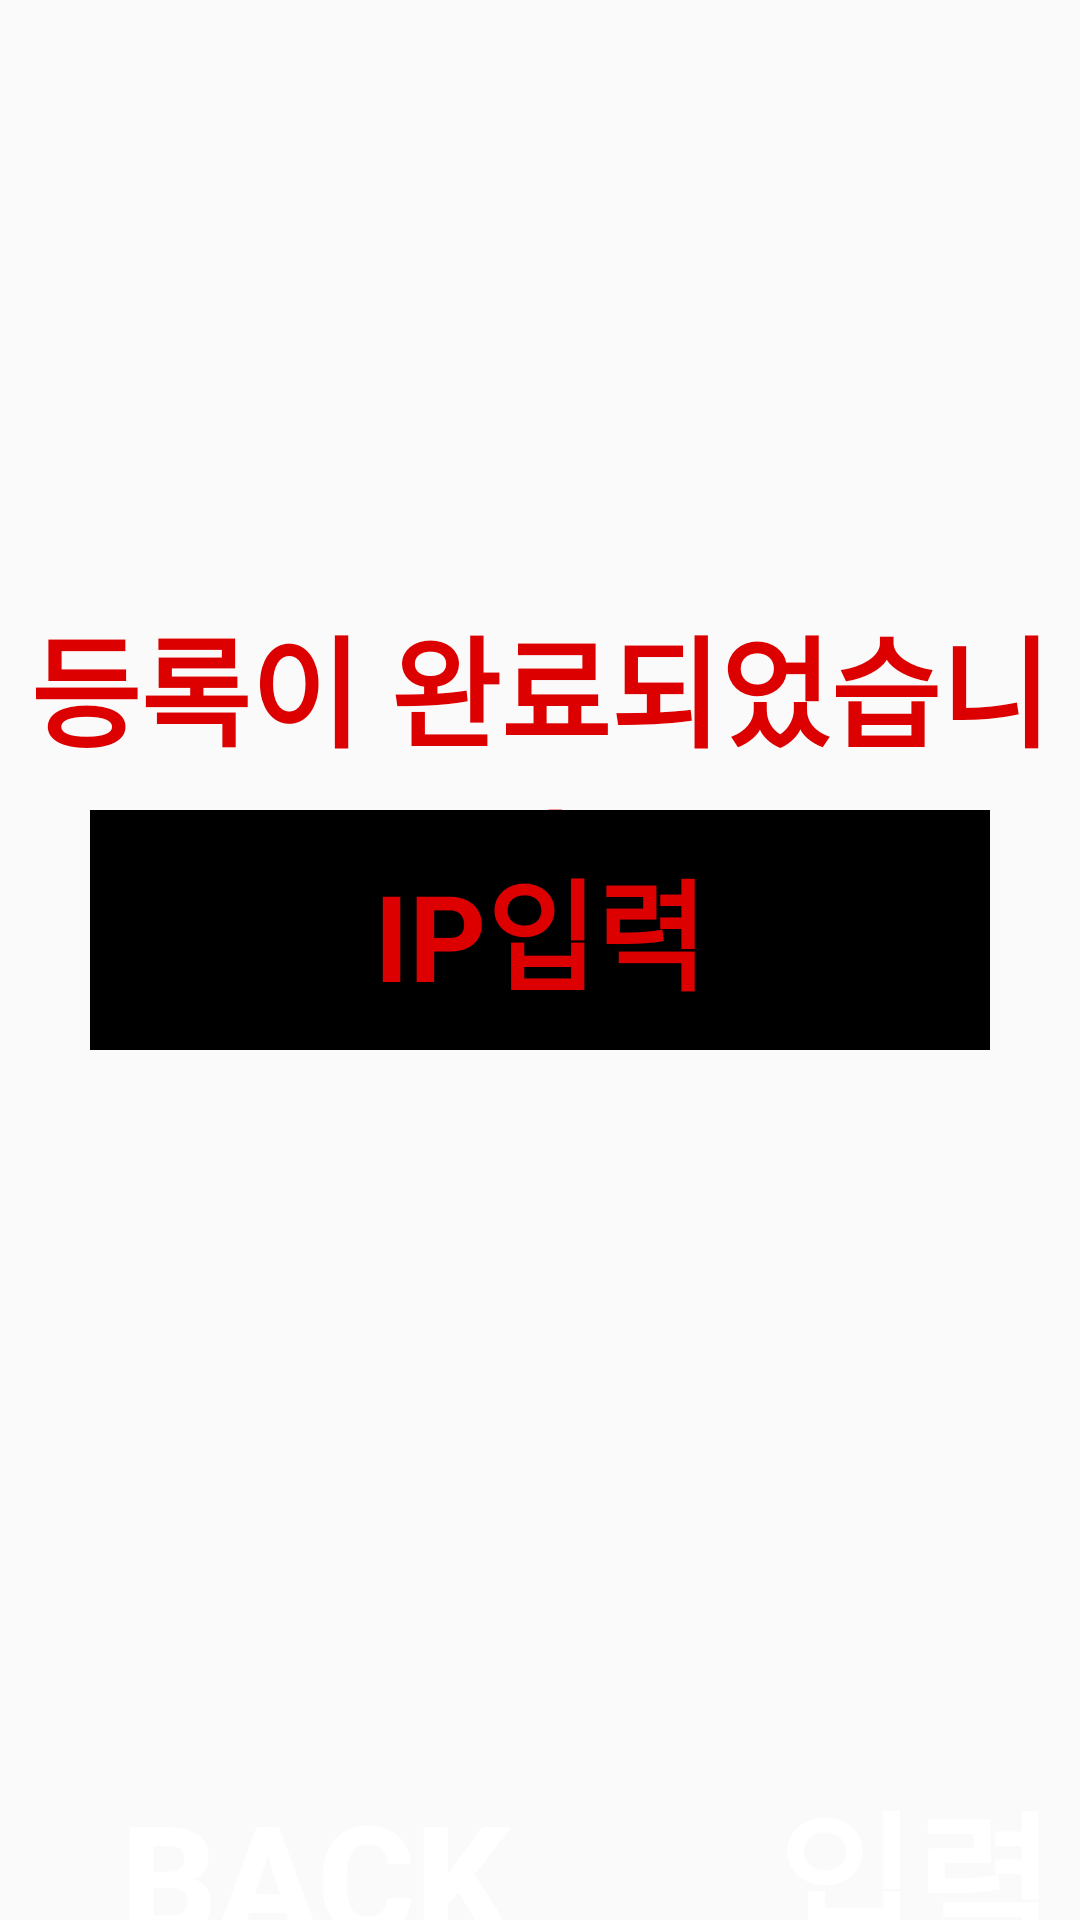

Write the Android layout XML for this screen, with the resource values it uses.
<!-- AndroidManifest.xml: application theme Test -->
<!-- res/layout/adminpage.xml -->
<?xml version="1.0" encoding="utf-8"?>
<LinearLayout
    xmlns:android="http://schemas.android.com/apk/res/android"
    xmlns:app="http://schemas.android.com/apk/res-auto"
    xmlns:tools="http://schemas.android.com/tools"
    android:layout_width="match_parent"
    android:layout_height="match_parent"

    android:orientation="vertical"
    >



    <LinearLayout
        android:layout_width="match_parent"
        android:layout_height="wrap_content"
        android:orientation="vertical">

    <TextView
        android:layout_width="match_parent"
        android:layout_height="70dp"
        android:layout_marginTop="200dp"
        android:text="등록이 완료되었습니다."
        android:textColor="#DD0000"
        android:textSize="40dp"
        android:textStyle="bold"
        android:layout_gravity="center_horizontal"
        android:gravity="center_horizontal">
    </TextView>

    <EditText
        android:id="@+id/ipipip"
        android:layout_width="300dp"
        android:layout_height="80dp"
        android:text="IP입력"
        android:background="@color/black"
        android:textColor="#DD0000"
        android:textSize="40dp"
        android:textStyle="bold"
        android:layout_gravity="center_horizontal"
        android:gravity="center">
    </EditText>


    </LinearLayout>

    <LinearLayout
        android:layout_width="match_parent"
        android:layout_height="wrap_content"
        android:orientation="horizontal"
        android:layout_marginTop="200dp">
        <Button
            android:id="@+id/btn_start"
            android:layout_width="150dp"
            android:layout_height="150dp"
            android:layout_gravity="center_horizontal"
            android:background="@drawable/round_button"
            android:text="BACK"
            android:textColor="#ffffff"
            android:textSize="50dp"
            android:textStyle="bold"
            android:layout_marginLeft="30dp"
            />

        <Button
            android:id="@+id/btn_input"
            android:layout_width="150dp"
            android:layout_height="150dp"
            android:layout_gravity="center_horizontal"
            android:background="@drawable/round_button"
            android:text="입력"
            android:textColor="#ffffff"
            android:textSize="50dp"
            android:textStyle="bold"
            android:layout_marginLeft="50dp"
/>

    </LinearLayout>
</LinearLayout>
<!-- resources referenced by this layout -->
<resources>
  <style name="Test" parent="Theme.AppCompat.Light.NoActionBar">
          
          <item name="colorPrimary">@color/purple_500</item>
          <item name="colorPrimaryVariant">@color/purple_700</item>
          <item name="colorOnPrimary">@color/white</item>
          
          <item name="colorSecondary">@color/teal_200</item>
          <item name="colorSecondaryVariant">@color/teal_700</item>
          <item name="colorOnSecondary">@color/black</item>
          
          <item name="android:statusBarColor" tools:targetApi="l">?attr/colorPrimaryVariant</item>
          
      </style>
  <!-- not gathered from this repository: default colours our renderer supplied (Android Studio template values) -->
  <color name="purple_500">#FF6200EE</color>
  <color name="purple_700">#FF3700B3</color>
  <color name="teal_200">#FF03DAC5</color>
  <color name="teal_700">#FF018786</color>
  <color name="black">#FF000000</color>
  <color name="white">#FFFFFFFF</color>
</resources>
